Run: headless pygame with SDL's dummy video driver; simulated clock (each Clock.tick advances the game by its frame time, no real sleeping); random seed 0; keys injected as events and as key.get_pressed() state; no mouse input.
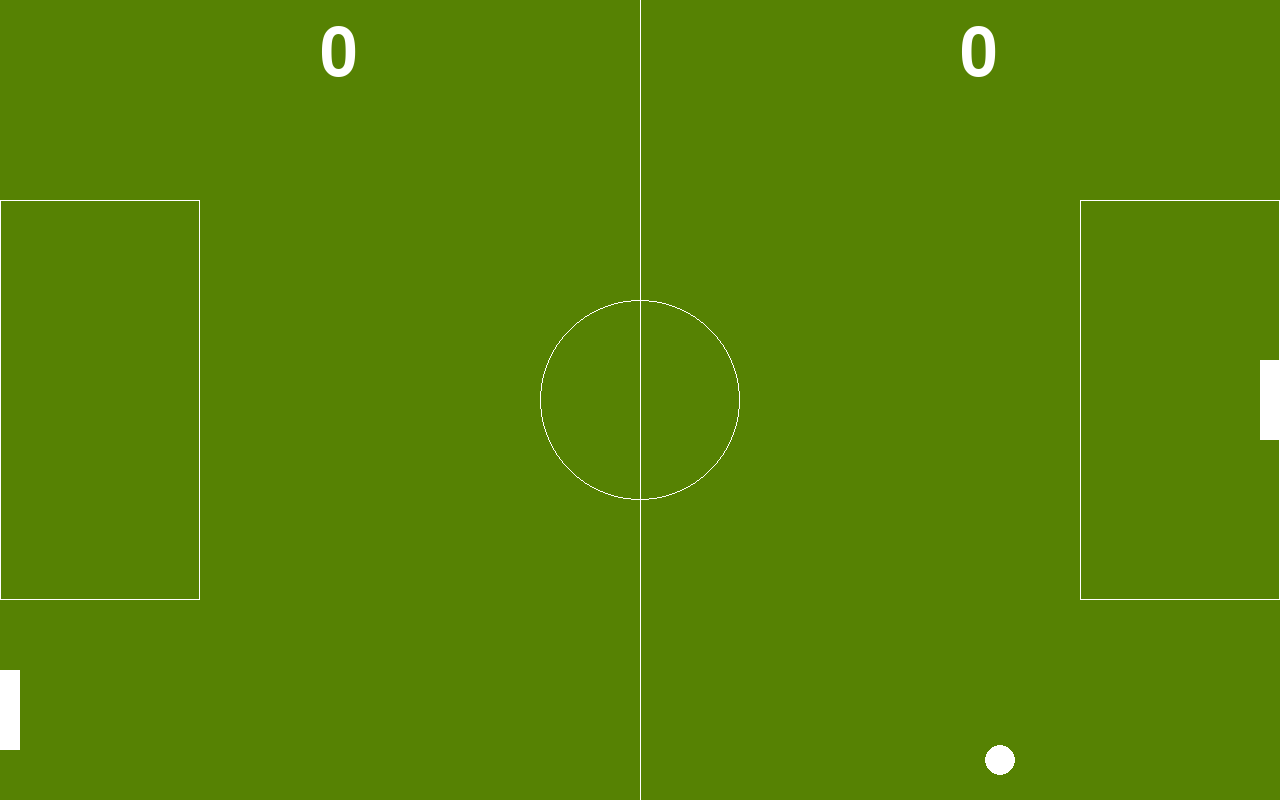
Frame 1 of 4 · flips 1–60 · no input
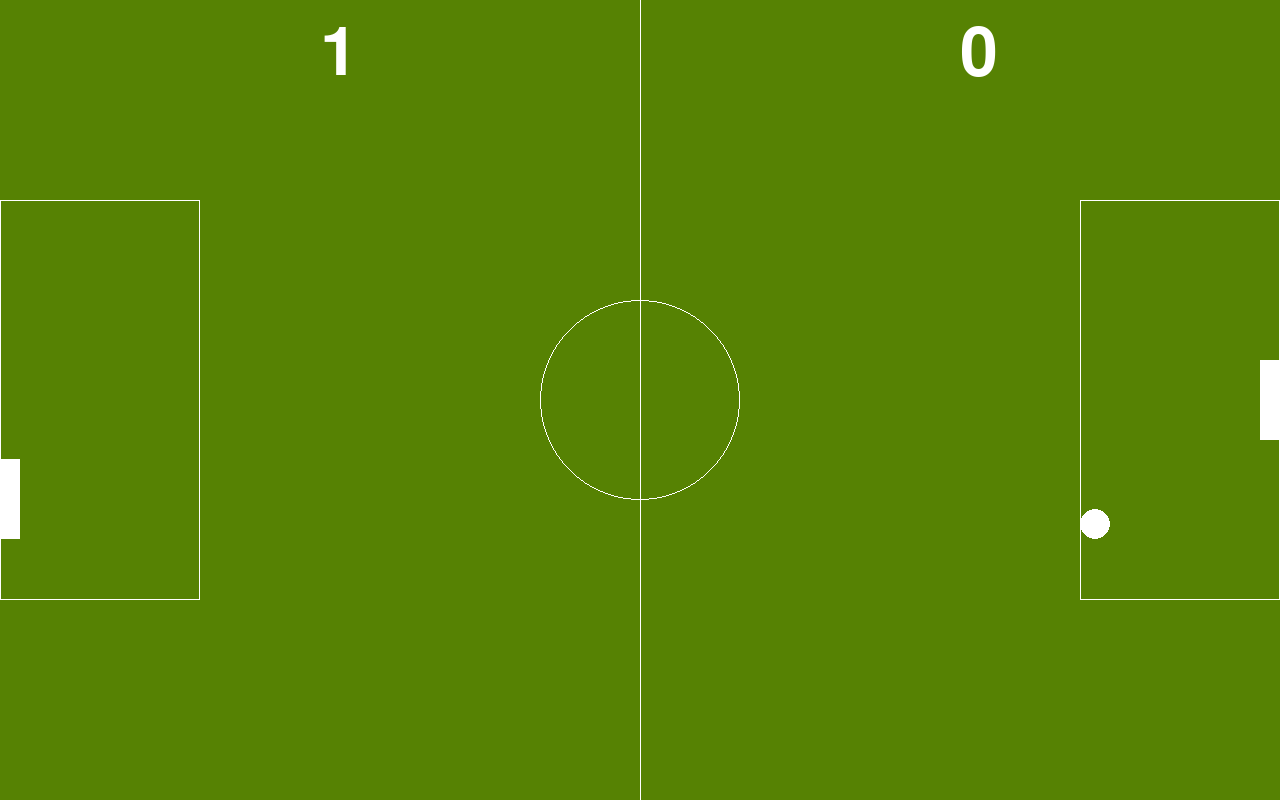
Frame 2 of 4 · flips 61–180 · tapped SPACE, RETURN · held RIGHT (→), D
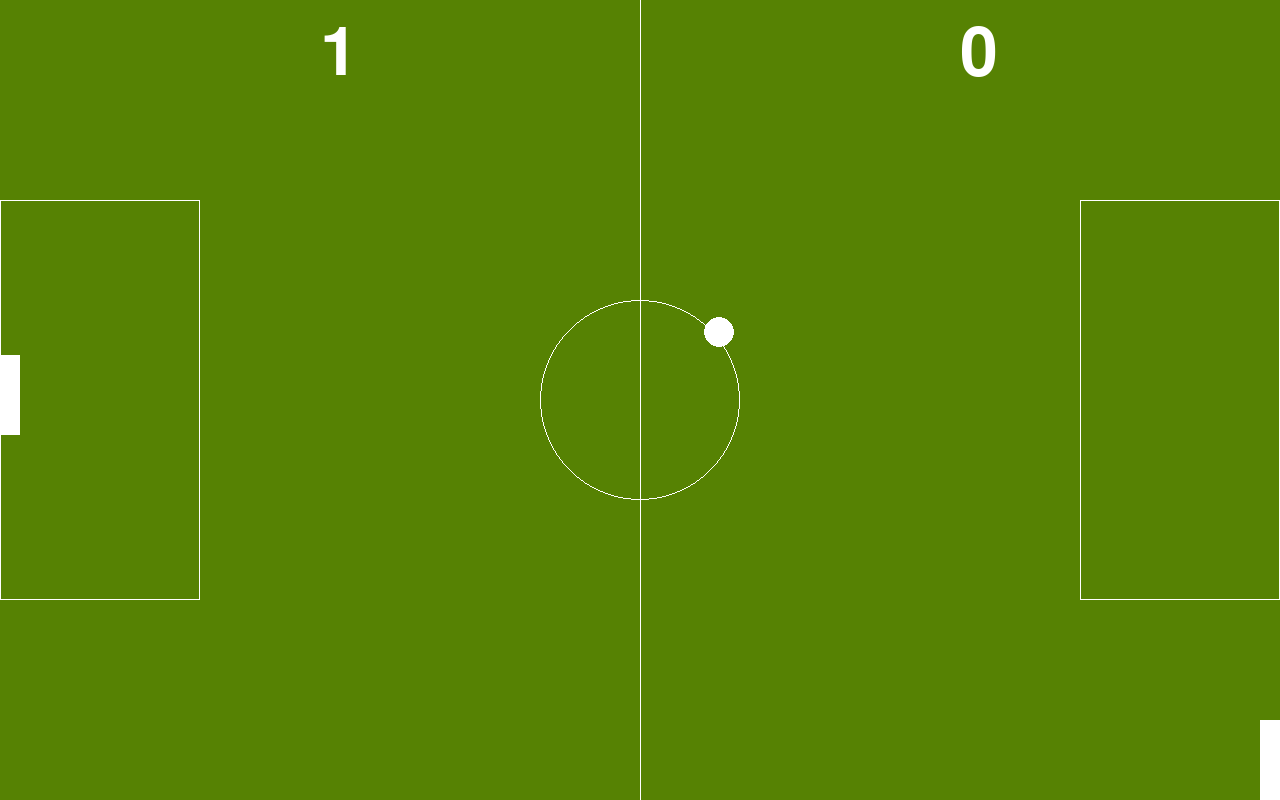
Frame 3 of 4 · flips 181–300 · held DOWN (↓), S
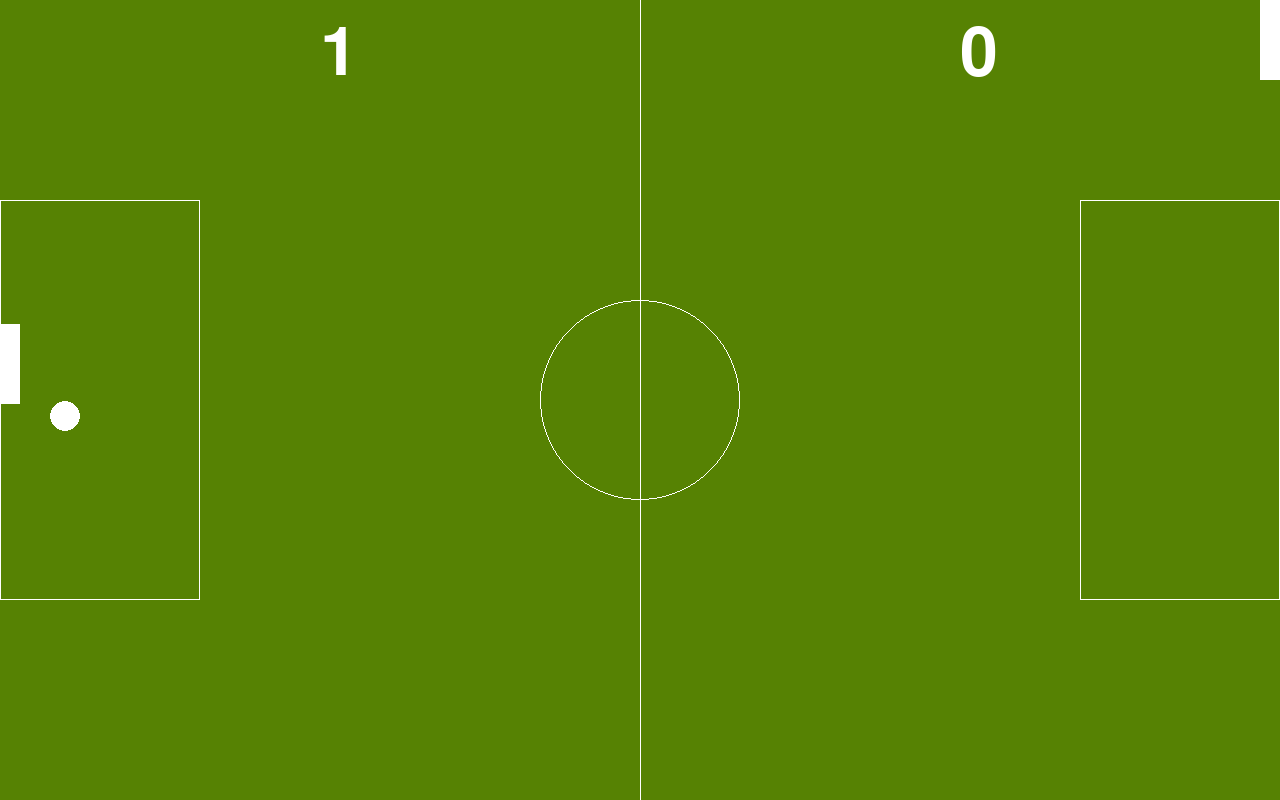
Frame 4 of 4 · flips 301–420 · held LEFT (←), A, UP (↑), W

The pygame program that drew these frames:

import pygame
import sys
import random

#En un sitio random pa ser más dificil
def reset_ball():
    global ball_speed_x, ball_speed_y
    ball.x = screen_width/2 - 10
    ball.y = random.randint(10,100)
    ball_speed_x *= random.choice([-1,1])
    ball_speed_y *= random.choice([-1,1])

def point_won(winner):
    global cpu_points, player_points
    if winner == "cpu":
        cpu_points += 1
    if winner == "player":
        player_points += 1
    reset_ball()

def animate_ball():
    global ball_speed_x, ball_speed_y
    ball.x += ball_speed_x
    ball.y += ball_speed_y

    #aquí limito para que rebote "encima y debajo" de la porteria
    if ball.top <= 0 or ball.bottom >= screen_height:
        ball_speed_y *= -1

    #si choca la bola con el jugador
    if ball.colliderect(player):
        # Rebote hacia la izquierda
        ball_speed_x = -abs(ball_speed_x)
        # Con esto recoloca la pelota y evita problemas de que el jugador se atasque con la pelota como en las pruebas
        ball.right = player.left
    if ball.colliderect(cpu):
        #Rebote hacia la derecha
        ball_speed_x = abs(ball_speed_x)
        #Igual que con player
        ball.left = cpu.right

    #Calculo límite de porterías
    goal_top = (screen_height - goal_area_height) // 2
    goal_bottom = goal_top + goal_area_height

    #Compruebo si gol
    if ball.right >= screen_width:
        if goal_top <= ball.centery <= goal_bottom:
            point_won("cpu")
        else:
            ball_speed_x *= -1
            ball.right = screen_width

    #Compruebo si gol
    if ball.left <= 0:
        if goal_top <= ball.centery <= goal_bottom:
            point_won("player")
        if ball.centery < goal_top or ball.centery > goal_bottom:
            ball_speed_x *= -1
            ball.left = 0

def animate_player():
    player.y += player_speed
    if player.top <= 0:
        player.top = 0
    if player.bottom >= screen_height:
        player.bottom = screen_height

def animate_cpu():
    global cpu_speed, cpu_pos_y
    cpu_pos_y += cpu_speed  # Usamos la variable flotante
    cpu.y = int(cpu_pos_y)  # Convertimos a int solo al asignar
    
    #IA para ir en contra del movimiento de bola
    #Básicamente pone en movimientos opuestos si el punto medio de la
    #bola está por encima o debajo del punto medio de la barra cpu

    #La velocidad define la dificultad, 6 es el límite (no fallará ninguna) establecido por la bola, ya que la sigue.
    #Cuanto menor sea el número, más fácil será
    if ball.centery <= cpu.centery:
        cpu_speed = -5.2
    if ball.centery >= cpu.centery:
        cpu_speed = 5.2

    if cpu.top <= 0:
        cpu.top = 0
        cpu_pos_y = 0
    if cpu.bottom >= screen_height:
        cpu.bottom = screen_height
        cpu_pos_y = screen_height - cpu.height

pygame.init()
pygame.font.init()

# Defino el tamaño del área
goal_area_width = 200
goal_area_height = 400

# Defino el tamaño de la pantalla
screen_width = 1280
screen_height = 800

screen = pygame.display.set_mode((screen_width, screen_height))
pygame.display.set_caption("This is my game hehe")

# Para el rate frame
clock = pygame.time.Clock()

# x,y coordinates and width and height. Rectangle
ball = pygame.Rect(0, 0, 30, 30)
ball.center = (screen_width/2, screen_height/2)

cpu = pygame.Rect(0,0,20,80)
cpu.centery = screen_height/2

player = pygame.Rect(0,0,20,80)
player.midright = (screen_width, screen_height/2)


#Posición área
left_goal_area = pygame.Rect(0, (screen_height - goal_area_height) // 2, goal_area_width, goal_area_height)
right_goal_area = pygame.Rect(screen_width - goal_area_width, (screen_height - goal_area_height) // 2, goal_area_width, goal_area_height)

#Para no perder precisión se convierte a float
cpu_pos_y = float(cpu.centery)

ball_speed_x = 6
ball_speed_y = 6
player_speed = 0
cpu_speed = 5.2

cpu_points, player_points = 0, 0
score_font = pygame.font.Font(None, 100)

# Loop del juego, que se actualiza constantemente, con esto se le puede
# dar movimiento continuo de una manera sencilla
while True:
    for event in pygame.event.get():
        if event.type == pygame.QUIT:
            pygame.quit()
            sys.exit()
        #Compruebo movimiento jugador
        if event.type == pygame.KEYDOWN:
            if event.key == pygame.K_UP:
                player_speed = -6
            if event.key == pygame.K_DOWN:
                player_speed = 6
        if event.type == pygame.KEYUP:
            if event.key == pygame.K_UP:
                player_speed = 0
            if event.key == pygame.K_DOWN:
                player_speed = 0
    #Cambiar la posición de los objetos
    animate_ball()
    animate_player()
    animate_cpu()
    #Limpia la pantalla en cada frame
    screen.fill((86, 130, 3))

    cpu_score_surface = score_font.render(str(cpu_points), True, "white")
    player_score_surface = score_font.render(str(player_points), True, "white")
    #Blit =  Block Image Transfer
    screen.blit(cpu_score_surface, (screen_width/4, 20))
    screen.blit(player_score_surface, (3*screen_width/4, 20))
    
     # Dibujar los objetos
    pygame.draw.aaline(screen, "white", (screen_width/2, 0), (screen_width/2, screen_height))
    pygame.draw.circle(screen, "white", (640, 400), 100, 1)
    pygame.draw.ellipse(screen, "white", ball)
    pygame.draw.rect(screen, "white", cpu)
    pygame.draw.rect(screen, "white", player)
    pygame.draw.rect(screen, "white", left_goal_area, 1)
    pygame.draw.rect(screen, "white", right_goal_area, 1)
    #Actualizar la ventana constantemente
    pygame.display.update()
    #Esto define los fps
    clock.tick(90)
